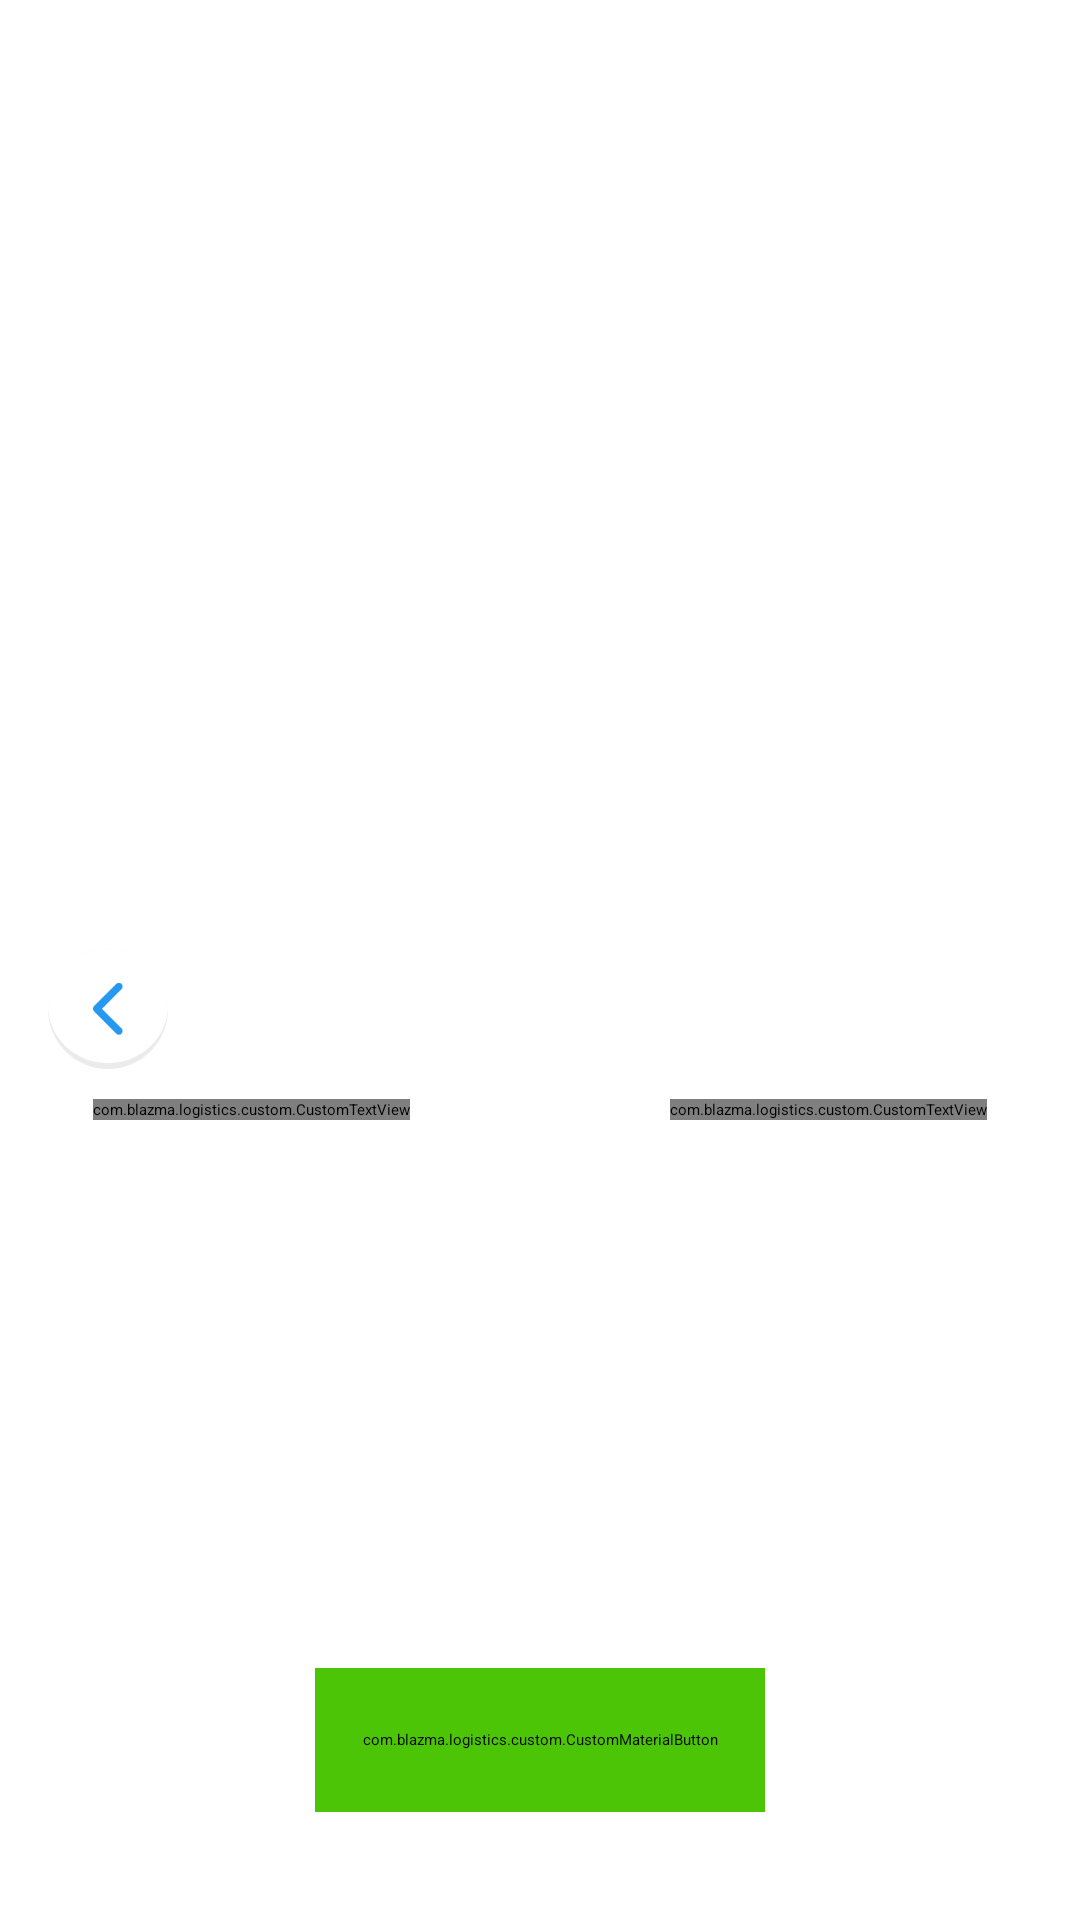

The Android layout XML behind this screen, and the referenced resources:
<!-- AndroidManifest.xml: application theme Theme.Logistics -->
<!-- res/layout/fragment_scan_swap_barcode.xml -->
<?xml version="1.0" encoding="utf-8"?>
<layout xmlns:android="http://schemas.android.com/apk/res/android"
    xmlns:app="http://schemas.android.com/apk/res-auto">
    <data/>
    <androidx.constraintlayout.widget.ConstraintLayout
        android:layout_width="match_parent"
        android:layout_height="match_parent">
        <androidx.constraintlayout.widget.ConstraintLayout
            android:id="@+id/viewCamera"
            android:layout_width="match_parent"
            android:layout_height="0dp"
            app:layout_constraintStart_toStartOf="parent"
            app:layout_constraintTop_toTopOf="parent"
            app:layout_constraintHeight_percent="0.5"
            android:orientation="vertical">
        </androidx.constraintlayout.widget.ConstraintLayout>

        <androidx.constraintlayout.widget.ConstraintLayout
            android:layout_width="match_parent"
            android:layout_height="0dp"
            app:layout_constraintStart_toStartOf="parent"
            app:layout_constraintTop_toBottomOf="@+id/viewCamera"
            android:layout_marginTop="-20dp"
            app:layout_constraintBottom_toBottomOf="parent"
            android:background="@drawable/top_rounded_white_bg"
            android:orientation="vertical"
            android:padding="@dimen/size_16">
            <LinearLayout
                android:id="@+id/view_top"
                android:layout_width="match_parent"
                android:layout_height="wrap_content"
                android:orientation="horizontal"
                android:gravity="center_vertical"
                app:layout_constraintStart_toStartOf="parent"
                app:layout_constraintTop_toTopOf="parent">
                <include android:id="@+id/btnBack" layout="@layout/view_back_button" />
            </LinearLayout>

            <RelativeLayout
                android:id="@+id/viewDesc"
                android:layout_width="match_parent"
                android:layout_height="wrap_content"
                android:layout_marginTop="@dimen/size_10"
                app:layout_constraintStart_toStartOf="parent"
                app:layout_constraintTop_toBottomOf="@+id/view_top">
                <com.blazma.logistics.custom.CustomTextView
                    android:id="@+id/txt_scanned_bags"
                    android:layout_width="wrap_content"
                    android:layout_height="wrap_content"
                    android:singleLine="true"
                    android:text="@string/scanned_bar_codes"
                    android:textAlignment="viewStart"
                    android:textColor="@color/colorTextGrayDark"
                    android:textSize="@dimen/font_15"
                    app:customFont="@string/Nuinito_Bold"
                    android:layout_marginStart="@dimen/size_15"
                    android:layout_alignParentStart="true"/>

                <LinearLayout
                    android:layout_width="wrap_content"
                    android:layout_height="wrap_content"
                    android:layout_marginEnd="@dimen/size_15"
                    android:layout_alignParentEnd="true">
                    <com.blazma.logistics.custom.CustomTextView
                        android:id="@+id/tvTotalCount"
                        android:layout_width="wrap_content"
                        android:layout_height="wrap_content"
                        android:singleLine="true"
                        android:text="@string/total_barcodes"
                        android:textAlignment="viewStart"
                        android:textColor="@color/colorTextGrayDark"
                        android:textSize="@dimen/font_15"
                        app:customFont="@string/Nuinito_Bold"
                        android:layout_alignParentStart="true"/>
                </LinearLayout>
            </RelativeLayout>
            <LinearLayout
                android:layout_width="match_parent"
                android:layout_height="0dp"
                app:layout_constraintTop_toBottomOf="@+id/viewDesc"
                app:layout_constraintBottom_toBottomOf="parent"
                app:layout_constraintBottom_toTopOf="@+id/bottomLayout"
                android:layout_weight="1"
                android:background="@drawable/rounded_white_bg"
                android:layout_marginBottom="@dimen/size_5"
                android:layout_marginTop="@dimen/size_10"
                android:padding="@dimen/size_15">
                <androidx.recyclerview.widget.RecyclerView
                    android:id="@+id/rvListBarCodes"
                    android:layout_width="match_parent"
                    android:layout_height="match_parent"
                    android:scrollbars="vertical"
                    app:layoutManager="androidx.recyclerview.widget.LinearLayoutManager"/>
            </LinearLayout>

            
            <RelativeLayout
                android:id="@+id/bottomLayout"
                android:layout_width="match_parent"
                android:layout_height="48dp"
                app:layout_constraintStart_toStartOf="parent"
                app:layout_constraintEnd_toEndOf="parent"
                app:layout_constraintBottom_toBottomOf="parent"
                android:layout_marginBottom="@dimen/size_20">

                <com.blazma.logistics.custom.CustomMaterialButton
                    android:id="@+id/btnConfirm"
                    style="?buttonStyle"
                    android:layout_width="150dp"
                    android:layout_height="@dimen/size_48"
                    android:layout_centerInParent="true"
                    android:background="@null"
                    android:backgroundTint="@color/colorGreen"
                    android:text="@string/confirm"
                    android:textColor="@color/colorWhite"
                    app:shapeAppearance="@style/LoginButton" />
            </RelativeLayout>

        </androidx.constraintlayout.widget.ConstraintLayout>
    </androidx.constraintlayout.widget.ConstraintLayout>
</layout>
<!-- res/layout/view_back_button.xml (included above) -->
<?xml version="1.0" encoding="utf-8"?>
<androidx.constraintlayout.widget.ConstraintLayout
    xmlns:android="http://schemas.android.com/apk/res/android"
    android:id="@+id/btnBack"
    android:layout_width="@dimen/size_40"
    android:layout_height="@dimen/size_40"
    xmlns:app="http://schemas.android.com/apk/res-auto"
    android:background="@drawable/round_shadow_bg">
    <ImageView
        android:layout_width="@dimen/size_10"
        android:layout_height="@dimen/size_18"
        android:src="@drawable/ic_left_arrow_blue"
        app:layout_constraintTop_toTopOf="parent"
        app:layout_constraintBottom_toBottomOf="parent"
        app:layout_constraintStart_toStartOf="parent"
        app:layout_constraintEnd_toEndOf="parent"/>
</androidx.constraintlayout.widget.ConstraintLayout>
<!-- resources referenced by this layout -->
<resources>
  <color name="colorGreen">#4BC506</color>
  <color name="colorTextGrayDark">#3A3A3A</color>
  <color name="colorWhite">#FFFFFF</color>
  <dimen name="font_15">15sp</dimen>
  <dimen name="size_10">10dp</dimen>
  <dimen name="size_15">15dp</dimen>
  <dimen name="size_16">16dp</dimen>
  <dimen name="size_18">18dp</dimen>
  <dimen name="size_20">20dp</dimen>
  <dimen name="size_40">40dp</dimen>
  <dimen name="size_48">48dp</dimen>
  <dimen name="size_5">5dp</dimen>
  <!-- drawable ic_left_arrow_blue: png bitmap (drawable, 981 bytes) -->
  <!-- drawable round_shadow_bg (drawable) -->
  <?xml version="1.0" encoding="utf-8"?>
  <layer-list xmlns:android="http://schemas.android.com/apk/res/android">
  
      <item>
          <shape android:shape="oval">
              <solid android:color="@color/colorBorderGrayLight"/>
              
          </shape>
      </item>
  
      <item
          android:left="0dp"
          android:right="0dp"
          android:top="0dp"
          android:bottom="2dp">
          <shape android:shape="oval">
              <solid android:color="@color/white"/>//Background Color
          </shape>
      </item>
  </layer-list>
  <!-- drawable rounded_white_bg (drawable) -->
  <?xml version="1.0" encoding="UTF-8"?>
  <shape xmlns:android="http://schemas.android.com/apk/res/android">
      <solid
          android:color="@color/colorWhite" />
      <corners android:radius="@dimen/size_20"/>
  </shape>
  <!-- drawable top_rounded_white_bg (drawable) -->
  <?xml version="1.0" encoding="UTF-8"?>
  <shape xmlns:android="http://schemas.android.com/apk/res/android">
      <solid
          android:color="@color/colorWhite" />
      <corners
          android:topLeftRadius="@dimen/size_10"
          android:topRightRadius="@dimen/size_10"/>
  </shape>
  <string name="Nuinito_Bold" translatable="false">fonts/Nunito-Bold.ttf</string>
  <string name="confirm">CONFIRM</string>
  <string name="scanned_bar_codes">SCANNED BARCODES</string>
  <string name="total_barcodes">TOTAL: %1$d</string>
  <style name="LoginButton" parent="AppTheme.Button">
          <item name="cornerFamily">rounded</item>
          <item name="cornerSize">@dimen/size_24</item>
      </style>
  <style name="Theme.Logistics" parent="Theme.MaterialComponents.DayNight.DarkActionBar">
          
          <item name="colorPrimary">@color/colorPrimary</item>
          
          <item name="android:statusBarColor" tools:targetApi="l">?attr/colorPrimaryVariant</item>
          
      </style>
  <color name="colorBorderGrayLight">#EBEBEB</color>
  <style name="AppTheme.Button" parent="Widget.MaterialComponents.Button" />
  <dimen name="size_24">24dp</dimen>
  <color name="colorPrimary">#FFFFFF</color>
  <!-- not gathered from this repository: default colours our renderer supplied (Android Studio template values) -->
  <color name="white">#FFFFFFFF</color>
</resources>
